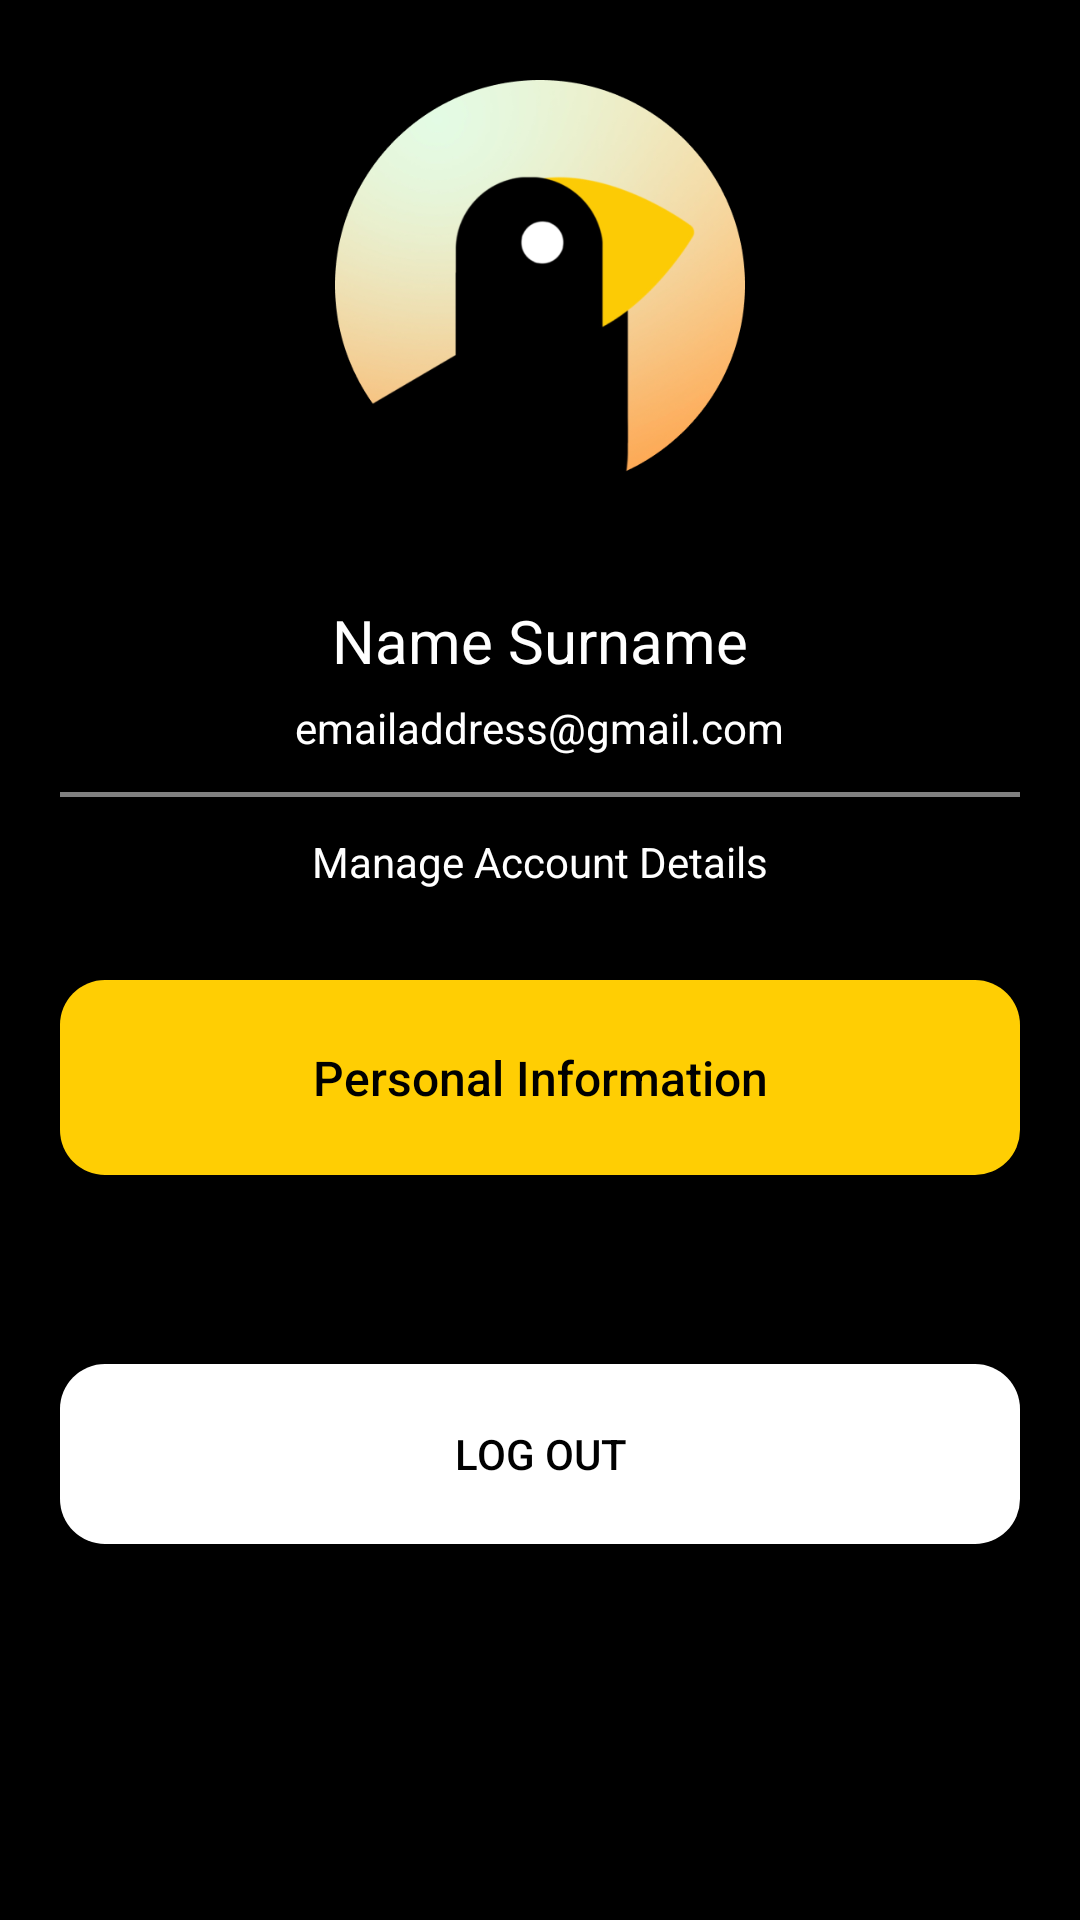

Produce the Android XML layout that renders to this screen, including the resource entries it uses.
<!-- AndroidManifest.xml: application theme Theme.BoboLinkBirdwatching -->
<!-- res/layout/fragment_user_setting.xml -->
<?xml version="1.0" encoding="utf-8"?>
<FrameLayout xmlns:android="http://schemas.android.com/apk/res/android"
    xmlns:tools="http://schemas.android.com/tools"
    android:layout_width="match_parent"
    android:layout_height="match_parent"
    android:background="@color/black"
    tools:context=".UserSetting">

    

    
    <LinearLayout
        android:id="@+id/topContent"
        android:layout_width="match_parent"
        android:layout_height="wrap_content"
        android:orientation="vertical"
        android:gravity="center"
        android:layout_marginTop="10dp"
        android:layout_marginRight="20dp"
        android:layout_marginLeft="20dp">


        <ImageView
            android:layout_width="150dp"
            android:layout_height="150dp"
            android:src="@drawable/user_profile_filler_image"
            android:layout_gravity="center"
            android:layout_marginTop="10dp"
            android:layout_marginBottom="30dp"/>

        

        <TextView
            android:id="@+id/textViewUserName"
            android:layout_width="wrap_content"
            android:layout_height="wrap_content"
            android:text="Name Surname"
            android:textSize="20sp"
            android:textColor="@color/white"
            android:layout_marginBottom="6dp"/>

        

        <TextView
            android:id="@+id/textViewUserEmail"
            android:layout_width="wrap_content"
            android:layout_height="wrap_content"
            android:text="emailaddress@gmail.com"
            android:textSize="14sp"
            android:textColor="@color/white"
            android:layout_marginBottom="6dp"/>

        

        <View
            android:layout_width="match_parent"
            android:layout_height="1.5dp"
            android:background="@color/underline"
            android:layout_marginTop="6dp"
            android:layout_marginBottom="6dp"/>

        

        <TextView
            android:id="@+id/textViewUpdateDetails"
            android:layout_width="wrap_content"
            android:layout_height="wrap_content"
            android:text="Manage Account Details"
            android:textColor="@color/white"
            android:layout_marginTop="6dp" />

        

        <androidx.appcompat.widget.AppCompatButton
            android:id="@+id/btn_userDetails"
            android:layout_width="match_parent"
            android:layout_height="65dp"
            android:layout_gravity="center"
            android:text="Personal Information"
            android:textColor="@color/black"
            android:background="@drawable/primary_style_button"
            android:textSize="16sp"
            android:textAllCaps="false"
            android:layout_marginTop="30dp"
            android:layout_marginBottom="15dp"
            android:drawableRight="@drawable/baseline_arrow_forward_ios_24"
            android:paddingEnd="16dp"
            android:drawableLeft="@drawable/baseline_person_24"
            android:paddingStart="16dp" />

        

        <androidx.appcompat.widget.AppCompatButton
            android:id="@+id/buttonLogOut"
            android:layout_width="match_parent"
            android:layout_height="60dp"
            android:text="Log Out"
            android:textColor="@color/black"
            android:background="@drawable/secondary_style_button"
            android:layout_marginTop="48dp" />

    </LinearLayout>

</FrameLayout>
<!-- resources referenced by this layout -->
<resources>
  <color name="black">#000000</color>
  <color name="underline">#808080</color>
  <color name="white">#FFFFFF</color>
  <!-- drawable primary_style_button (drawable) -->
  <?xml version="1.0" encoding="utf-8"?>
  <selector xmlns:android="http://schemas.android.com/apk/res/android">
  <item android:state_pressed="true">
      <shape android:shape="rectangle">
          <solid android:color="#989898" /> 
          <corners android:radius="15dp" /> 
      </shape>
  </item>
  <item>
      <shape android:shape="rectangle">
          <solid android:color="#FFCE03" /> 
          <corners android:radius="15dp" /> 
      </shape>
  </item>
  </selector>
  <!-- drawable secondary_style_button (drawable) -->
  <?xml version="1.0" encoding="utf-8"?>
  <selector xmlns:android="http://schemas.android.com/apk/res/android">
  <item android:state_pressed="true">
      <shape android:shape="rectangle">
          <solid android:color="#989898" /> 
          <corners android:radius="15dp" /> 
      </shape>
  </item>
  <item>
      <shape android:shape="rectangle">
          <solid android:color="#FFFFFF" /> 
          <corners android:radius="15dp" /> 
      </shape>
  </item>
  </selector>
  <!-- drawable user_profile_filler_image: png bitmap (drawable, 80692 bytes) -->
  <style name="Theme.BoboLinkBirdwatching" parent="Theme.MaterialComponents.DayNight.NoActionBar">
          
          <item name="android:windowBackground">@color/black</item>
          
          <item name="colorPrimary">@color/purple_500</item>
          <item name="colorPrimaryVariant">@color/purple_700</item>
          <item name="colorOnPrimary">@color/white</item>
          
          <item name="colorSecondary">@color/teal_200</item>
          <item name="colorSecondaryVariant">@color/teal_700</item>
          <item name="colorOnSecondary">@color/black</item>
          
          <item name="android:statusBarColor">?attr/colorPrimaryVariant</item>
          
      </style>
  <color name="purple_500">#FF6200EE</color>
  <color name="purple_700">#FF3700B3</color>
  <color name="teal_200">#FF03DAC5</color>
  <color name="teal_700">#FF018786</color>
</resources>
